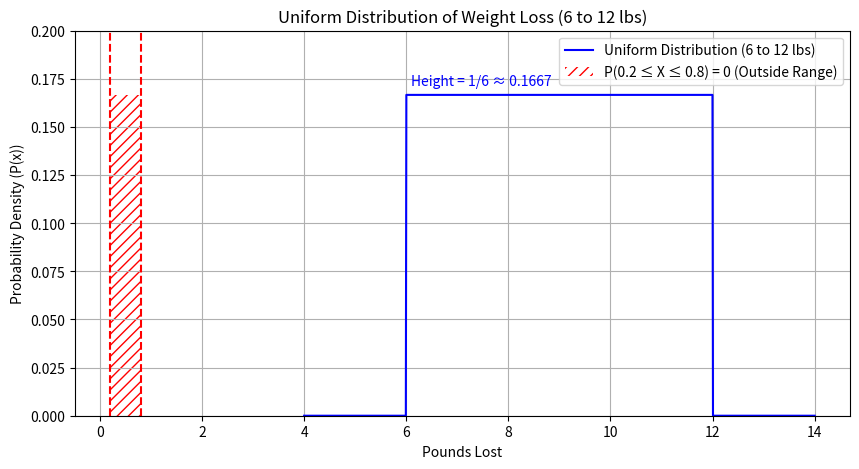

Reproduce this figure in Python.
import numpy as np
import matplotlib.pyplot as plt

# Uniform distribution parameters
a = 6
b = 12
height = 1 / (b - a)  # 1 / (12 - 6) = 1/6

# X and Y values
x = np.linspace(4, 14, 1000)
y = np.where((x >= a) & (x <= b), height, 0)

# Plotting
fig, ax = plt.subplots(figsize=(10, 5))

# Plot uniform PDF
ax.plot(x, y, label='Uniform Distribution (6 to 12 lbs)', color='blue')

# Hashurated area: P(0.2 ≤ X ≤ 0.8) = 0
x_fill = np.linspace(0.2, 0.8, 500)
y_fill = np.zeros_like(x_fill)
ax.fill_between(x_fill, y_fill, height, 
                facecolor='none', hatch='///', edgecolor='red', linewidth=0.0,
                label='P(0.2 ≤ X ≤ 0.8) = 0 (Outside Range)')

# Dashed boundary lines
ax.axvline(0.2, color='red', linestyle='--')
ax.axvline(0.8, color='red', linestyle='--')

# Label the height
ax.text(6.1, height + 0.005, 'Height = 1/6 ≈ 0.1667', fontsize=10, color='blue')

# Styling
ax.set_title('Uniform Distribution of Weight Loss (6 to 12 lbs)')
ax.set_xlabel('Pounds Lost')
ax.set_ylabel('Probability Density (P(x))')
ax.set_ylim(0, 0.2)
ax.legend()
ax.grid(True)

plt.show()
